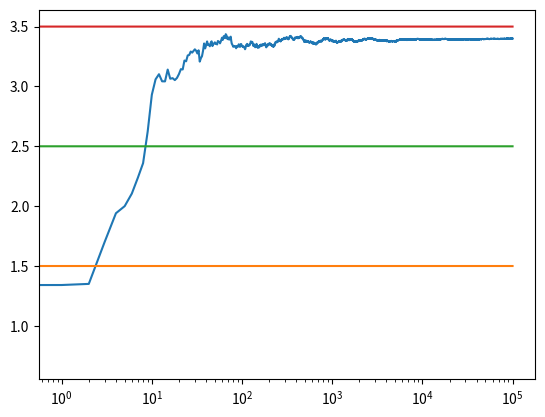
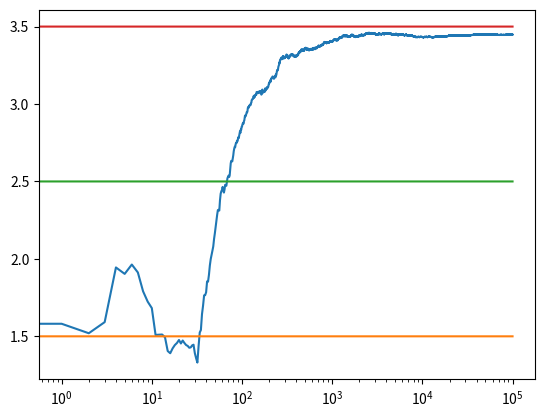
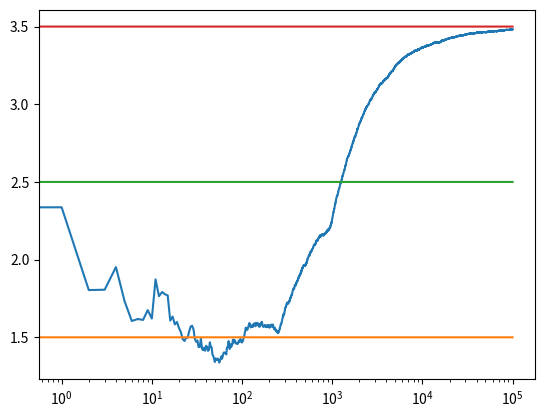
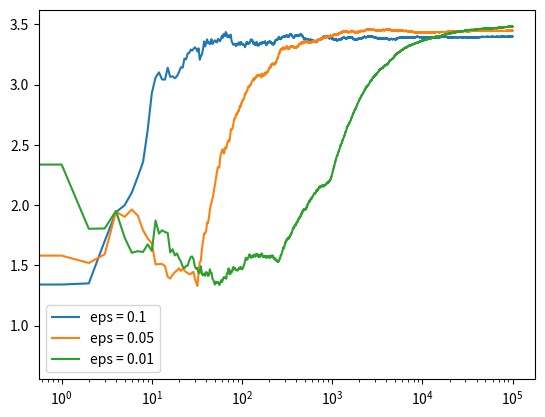
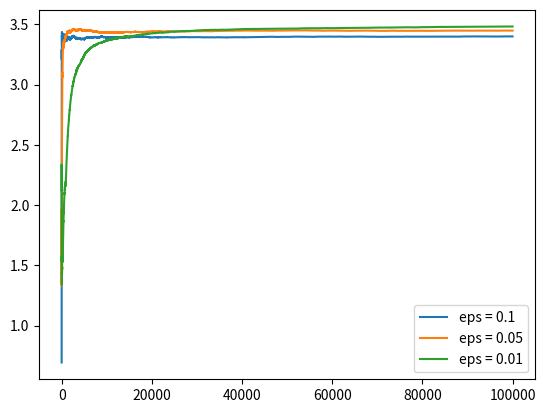

These charts were generated, in order, by the following Python code:
"""
https://deeplearningcourses.com/c/artificial-intelligence-reinforcement-learning-in-python
https://www.udemy.com/artificial-intelligence-reinforcement-learning-in-python
"""
from numpy import argmax, array, empty, cumsum, arange, ones
from numpy.random import random, choice, randn
from matplotlib.pyplot import plot, show, figure, xscale, legend


class BanditArm:
    """
    bandit arm class
    """

    def __init__(self, m_var):
        self.m_var = m_var
        self.m_estimate = 0
        self.n_var = 0

    def pull(self):
        """
        pull method
        """
        return randn() + self.m_var

    def update(self, x_var):
        """
        update method
        """
        self.n_var += 1
        self.m_estimate = (
            1 - 1.0 / self.n_var
        ) * self.m_estimate + 1.0 / self.n_var * x_var


def run_experiment(m_1, m_2, m_3, eps, n_0):
    """
    run experiment function
    """
    bandits = [BanditArm(m_1), BanditArm(m_2), BanditArm(m_3)]
    true_best = argmax(array([m_1, m_2, m_3]))
    count_suboptimal = 0
    data = empty(n_0)
    for i in range(n_0):
        p_var = random()
        if p_var < eps:
            j = choice(len(bandits))
        else:
            j = argmax([b.m_estimate for b in bandits])
        x_var = bandits[j].pull()
        bandits[j].update(x_var)
        if j != true_best:
            count_suboptimal += 1
        data[i] = x_var
    cumulative_average = cumsum(data) / (arange(n_0) + 1)
    figure()
    plot(cumulative_average)
    plot(ones(n_0) * m_1)
    plot(ones(n_0) * m_2)
    plot(ones(n_0) * m_3)
    xscale("log")
    for b_var in bandits:
        print(b_var.m_estimate)
    print("percent suboptimal for epsilon = %s:" % eps, float(count_suboptimal) / n_0)
    return cumulative_average


if __name__ == "__main__":
    m1, m2, m3 = 1.5, 2.5, 3.5
    c_1 = run_experiment(m1, m2, m3, 0.1, 100000)
    c_05 = run_experiment(m1, m2, m3, 0.05, 100000)
    c_01 = run_experiment(m1, m2, m3, 0.01, 100000)
    figure()
    plot(c_1, label="eps = 0.1")
    plot(c_05, label="eps = 0.05")
    plot(c_01, label="eps = 0.01")
    legend()
    xscale("log")
    figure()
    plot(c_1, label="eps = 0.1")
    plot(c_05, label="eps = 0.05")
    plot(c_01, label="eps = 0.01")
    legend()
    show()
